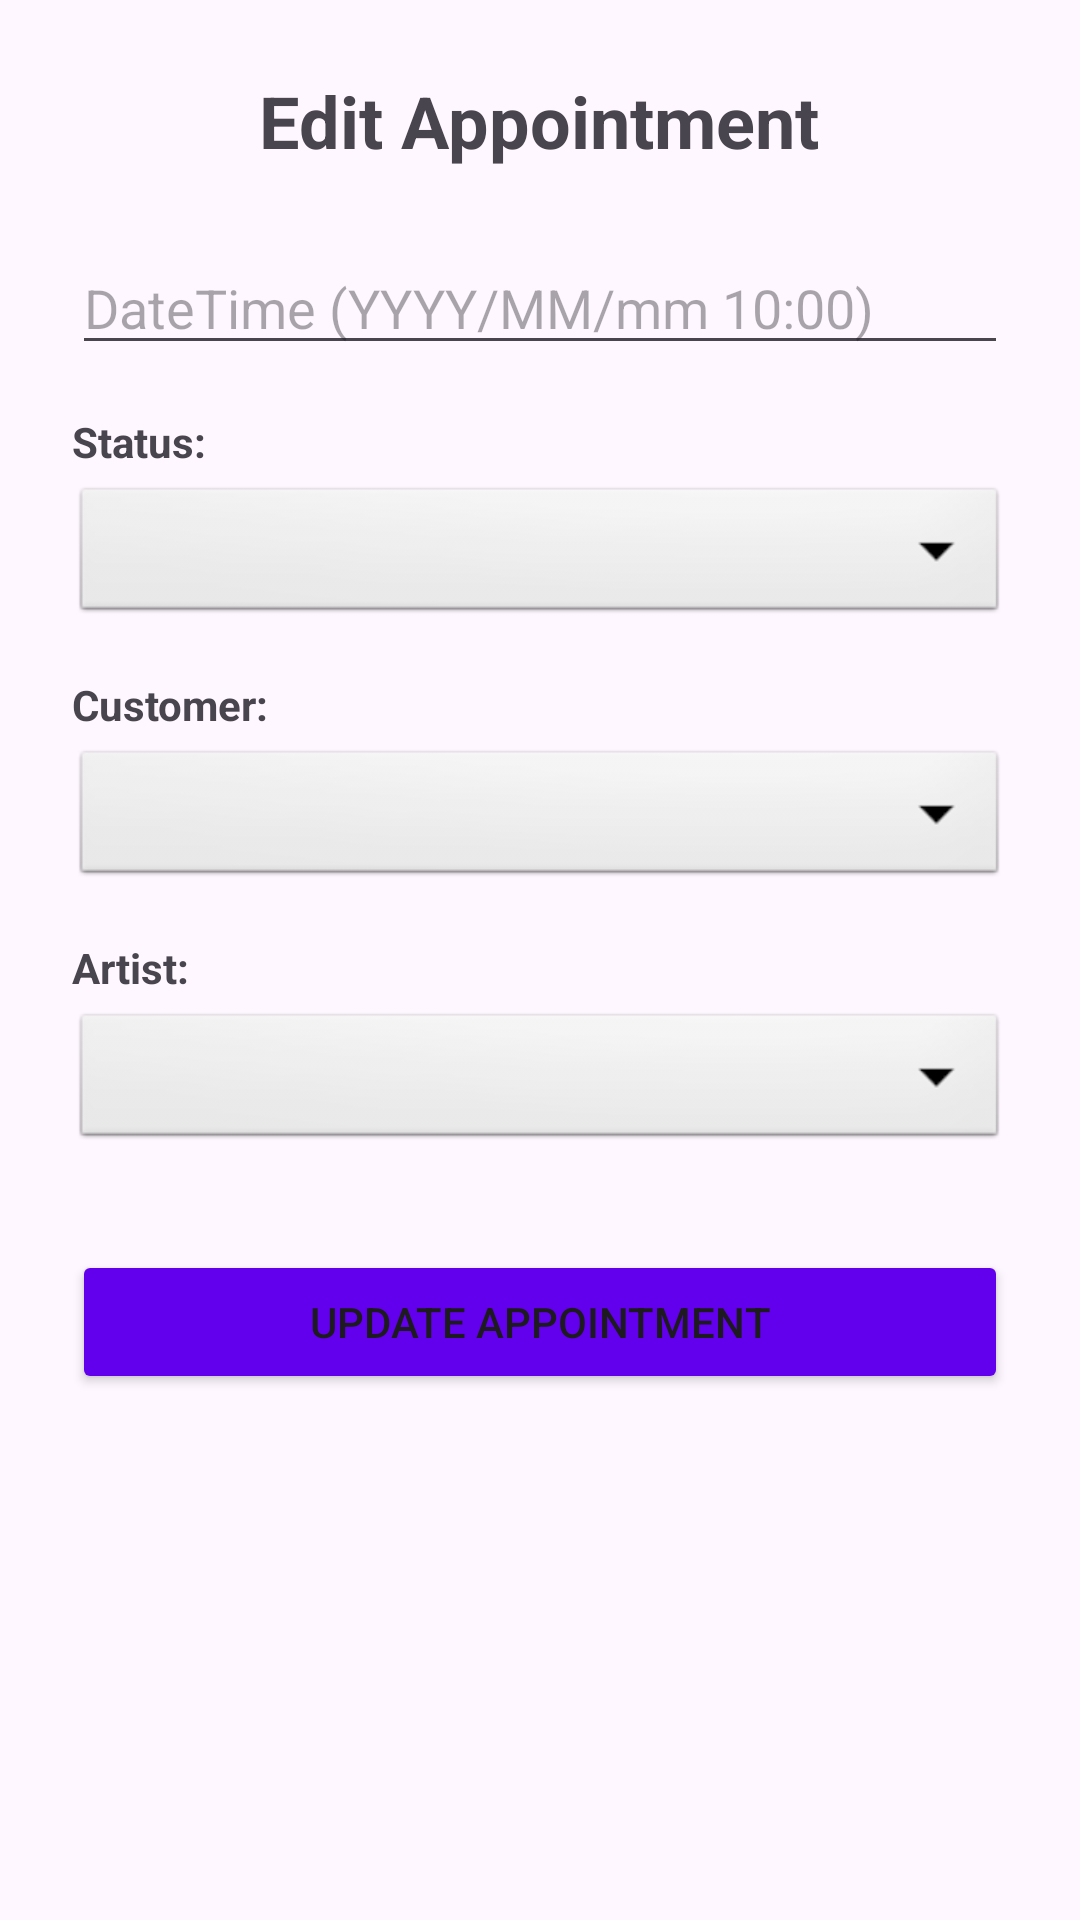

Produce the Android XML layout that renders to this screen, including the resource entries it uses.
<!-- AndroidManifest.xml: application theme Theme.DM2E_BBDD_TattooStudio_OlahEliabe -->
<!-- res/layout/activity_update_appointment.xml -->
<?xml version="1.0" encoding="utf-8"?>
<LinearLayout xmlns:android="http://schemas.android.com/apk/res/android"
    android:layout_width="match_parent"
    android:layout_height="match_parent"
    android:orientation="vertical"
    android:padding="24dp"
    android:gravity="center_horizontal">

    <TextView
        android:layout_width="wrap_content"
        android:layout_height="wrap_content"
        android:text="Edit Appointment"
        android:textSize="24sp"
        android:textStyle="bold"
        android:layout_marginBottom="24dp"/>

    
    <EditText
        android:id="@+id/et_edit_appointment_date"
        android:layout_width="match_parent"
        android:layout_height="wrap_content"
        android:hint="DateTime (YYYY/MM/mm 10:00)"
        android:inputType="datetime"
        android:layout_marginBottom="16dp"/>

    
    <TextView
        android:layout_width="match_parent"
        android:layout_height="wrap_content"
        android:text="Status:"
        android:textStyle="bold"
        android:layout_marginBottom="4dp"/>
    <Spinner
        android:id="@+id/sp_edit_status"
        android:layout_width="match_parent"
        android:layout_height="wrap_content"
        android:minHeight="48dp"
        android:background="@android:drawable/btn_dropdown"
        android:layout_marginBottom="16dp"/>

    
    <TextView
        android:layout_width="match_parent"
        android:layout_height="wrap_content"
        android:text="Customer:"
        android:textStyle="bold"
        android:layout_marginBottom="4dp"/>
    <Spinner
        android:id="@+id/sp_edit_customer"
        android:layout_width="match_parent"
        android:layout_height="wrap_content"
        android:minHeight="48dp"
        android:background="@android:drawable/btn_dropdown"
        android:layout_marginBottom="16dp"/>

    
    <TextView
        android:layout_width="match_parent"
        android:layout_height="wrap_content"
        android:text="Artist:"
        android:textStyle="bold"
        android:layout_marginBottom="4dp"/>
    <Spinner
        android:id="@+id/sp_edit_artist"
        android:layout_width="match_parent"
        android:layout_height="wrap_content"
        android:minHeight="48dp"
        android:background="@android:drawable/btn_dropdown"
        android:layout_marginBottom="32dp"/>

    
    <Button
        android:id="@+id/bt_update_appointment"
        android:layout_width="match_parent"
        android:layout_height="wrap_content"
        android:text="Update Appointment"
        android:backgroundTint="@color/design_default_color_primary"/>

</LinearLayout>
<!-- resources referenced by this layout -->
<resources>
  <style name="Theme.DM2E_BBDD_TattooStudio_OlahEliabe" parent="Base.Theme.DM2E_BBDD_TattooStudio_OlahEliabe" />
  <style name="Base.Theme.DM2E_BBDD_TattooStudio_OlahEliabe" parent="Theme.Material3.DayNight.NoActionBar">
          
          
      </style>
</resources>
